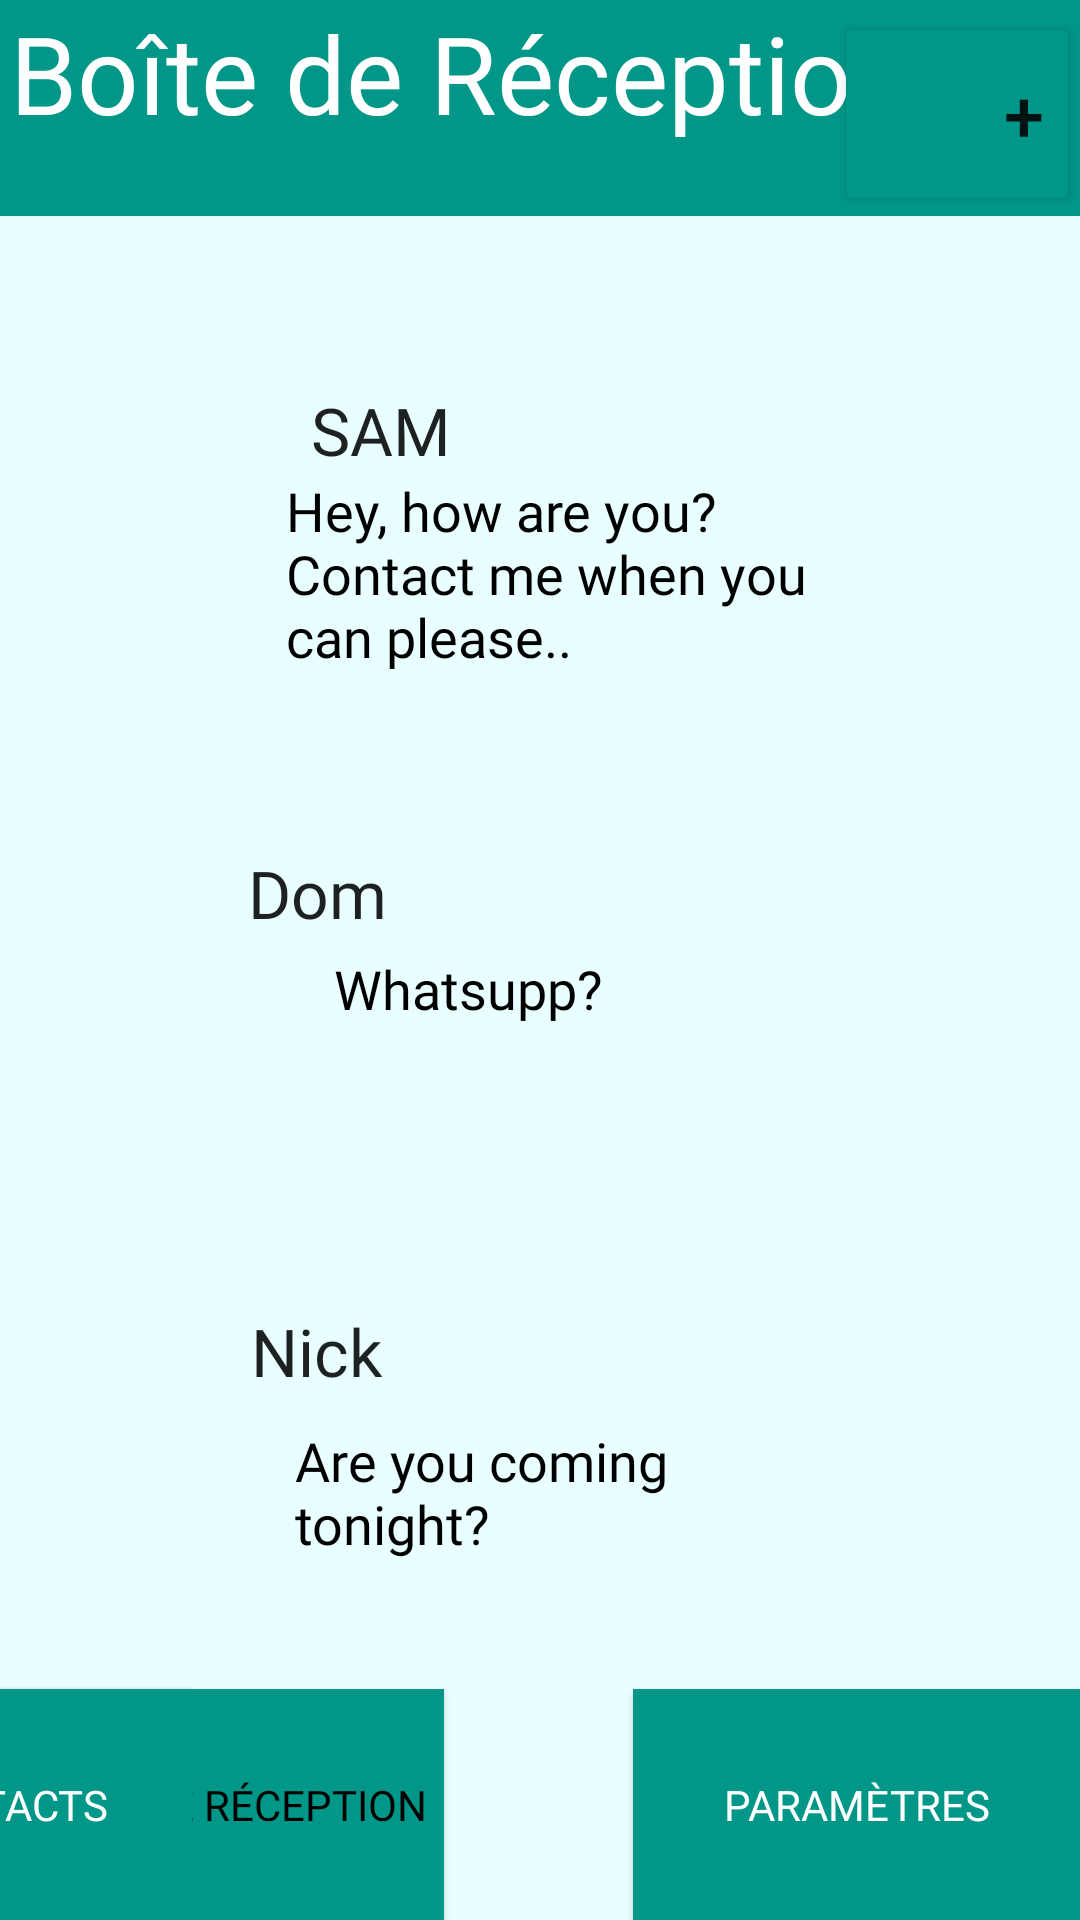

Layout XML and referenced resources for this Android screen:
<!-- AndroidManifest.xml: application theme Theme.Connectadora -->
<!-- res/layout/activity_messages.xml -->
<?xml version="1.0" encoding="utf-8"?>
<androidx.constraintlayout.widget.ConstraintLayout xmlns:android="http://schemas.android.com/apk/res/android"
    xmlns:app="http://schemas.android.com/apk/res-auto"
    xmlns:tools="http://schemas.android.com/tools"
    android:layout_width="match_parent"
    android:layout_height="match_parent"
    android:background="#1A21F3FF">

    <Button
        android:id="@+id/button5"
        style="@style/Widget.MaterialComponents.ExtendedFloatingActionButton"
        android:layout_width="409dp"
        android:layout_height="126dp"
        android:layout_marginTop="72dp"
        android:backgroundTint="#00FFFFFF"
        app:icon="@drawable/ic_baseline_mark_chat_read_24"
        app:iconGravity="end"
        app:iconSize="50dp"
        app:iconTint="#101010"
        app:layout_constraintBottom_toTopOf="@+id/b_ic_contacts"
        app:layout_constraintEnd_toEndOf="parent"
        app:layout_constraintStart_toStartOf="parent"
        app:layout_constraintTop_toTopOf="@+id/textView11"
        app:layout_constraintVertical_bias="0.958" />

    <Button
        android:id="@+id/button3"
        style="@style/Widget.MaterialComponents.ExtendedFloatingActionButton"
        android:layout_width="409dp"
        android:layout_height="126dp"
        android:layout_marginTop="72dp"
        android:backgroundTint="#00FFFFFF"
        app:icon="@drawable/ic_baseline_mark_chat_read_24"
        app:iconGravity="end"
        app:iconSize="50dp"
        app:iconTint="#101010"
        app:layout_constraintBottom_toTopOf="@+id/b_ic_contacts"
        app:layout_constraintEnd_toEndOf="parent"
        app:layout_constraintHorizontal_bias="0.0"
        app:layout_constraintStart_toStartOf="parent"
        app:layout_constraintTop_toTopOf="@+id/textView11"
        app:layout_constraintVertical_bias="0.53" />

    <TextView
        android:id="@+id/textView25"
        android:layout_width="192dp"
        android:layout_height="67dp"
        android:fontFamily="@font/nixie_one"
        android:text="Hey, how are you? Contact me when you can please.."
        android:textAppearance="@style/TextAppearance.AppCompat.Large"
        android:textColor="@color/black"
        android:textSize="18sp"
        app:layout_constraintBottom_toBottomOf="@+id/profPic10"
        app:layout_constraintEnd_toEndOf="parent"
        app:layout_constraintHorizontal_bias="0.567"
        app:layout_constraintStart_toStartOf="parent"
        app:layout_constraintTop_toBottomOf="@+id/textView11"
        app:layout_constraintVertical_bias="1.0" />

    <TextView
        android:id="@+id/textView27"
        android:layout_width="192dp"
        android:layout_height="67dp"
        android:fontFamily="@font/nixie_one"
        android:text="Whatsupp?"
        android:textAppearance="@style/TextAppearance.AppCompat.Large"
        android:textColor="@color/black"
        android:textSize="18sp"
        app:layout_constraintBottom_toBottomOf="@+id/button3"
        app:layout_constraintEnd_toEndOf="@+id/button3"
        app:layout_constraintHorizontal_bias="0.213"
        app:layout_constraintStart_toStartOf="@+id/textView26"
        app:layout_constraintTop_toTopOf="@+id/button3"
        app:layout_constraintVertical_bias="0.881" />

    <TextView
        android:id="@+id/textView29"
        android:layout_width="192dp"
        android:layout_height="67dp"
        android:fontFamily="@font/nixie_one"
        android:text="Are you coming tonight?"
        android:textAppearance="@style/TextAppearance.AppCompat.Large"
        android:textColor="@color/black"
        android:textSize="18sp"
        app:layout_constraintBottom_toBottomOf="@+id/button5"
        app:layout_constraintEnd_toEndOf="@+id/button5"
        app:layout_constraintHorizontal_bias="0.566"
        app:layout_constraintStart_toStartOf="@+id/button5"
        app:layout_constraintTop_toTopOf="@+id/button5"
        app:layout_constraintVertical_bias="0.898" />

    <TextView
        android:id="@+id/textView24"
        android:layout_width="wrap_content"
        android:layout_height="wrap_content"
        android:fontFamily="@font/bangers"
        android:text="SAM"
        android:textAppearance="@style/TextAppearance.AppCompat.Large"
        app:layout_constraintBottom_toTopOf="@+id/textView25"
        app:layout_constraintEnd_toEndOf="parent"
        app:layout_constraintHorizontal_bias="0.0"
        app:layout_constraintStart_toEndOf="@+id/profPic10"
        app:layout_constraintTop_toBottomOf="@+id/textView11"
        app:layout_constraintVertical_bias="1.0" />

    <Button
        android:id="@+id/b_add"
        android:layout_width="82dp"
        android:layout_height="68dp"
        android:autoSizeTextType="none"
        android:backgroundTint="#009688"
        android:text="+"
        android:textAlignment="viewEnd"
        android:textSize="24sp"
        android:tint="#FBFBFB"
        app:icon="@drawable/ic_message"
        app:iconGravity="start|end|textEnd"
        app:iconSize="30dp"
        app:layout_constraintBottom_toBottomOf="@+id/textView11"
        app:layout_constraintEnd_toEndOf="parent"
        app:layout_constraintHorizontal_bias="1.0"
        app:layout_constraintStart_toStartOf="@+id/textView11"
        app:layout_constraintTop_toBottomOf="@+id/textInputLayout"
        app:layout_constraintVertical_bias="1.0" />

    <TextView
        android:id="@+id/textView26"
        android:layout_width="wrap_content"
        android:layout_height="wrap_content"
        android:fontFamily="@font/bangers"
        android:text="Dom"
        android:textAppearance="@style/TextAppearance.AppCompat.Large"
        app:layout_constraintBottom_toBottomOf="@+id/profPic11"
        app:layout_constraintEnd_toEndOf="parent"
        app:layout_constraintHorizontal_bias="0.264"
        app:layout_constraintStart_toStartOf="parent"
        app:layout_constraintTop_toTopOf="@+id/button3"
        app:layout_constraintVertical_bias="0.194" />

    <TextView
        android:id="@+id/textView30"
        android:layout_width="wrap_content"
        android:layout_height="wrap_content"
        android:fontFamily="@font/bangers"
        android:text="Nick"
        android:textAppearance="@style/TextAppearance.AppCompat.Large"
        app:layout_constraintBottom_toBottomOf="@+id/profPic13"
        app:layout_constraintEnd_toEndOf="parent"
        app:layout_constraintHorizontal_bias="0.264"
        app:layout_constraintStart_toStartOf="parent"
        app:layout_constraintTop_toTopOf="@+id/profPic13"
        app:layout_constraintVertical_bias="0.0" />

    <ImageView
        android:id="@+id/profPic10"
        android:layout_width="98dp"
        android:layout_height="93dp"
        android:layout_marginTop="132dp"
        app:layout_constraintBottom_toTopOf="@+id/profPic5"
        app:layout_constraintEnd_toEndOf="parent"
        app:layout_constraintHorizontal_bias="0.022"
        app:layout_constraintStart_toStartOf="parent"
        app:layout_constraintTop_toTopOf="@+id/textView11"
        app:layout_constraintVertical_bias="0.285"
        app:srcCompat="@drawable/ic_account_box"
        tools:ignore="MissingConstraints" />

    <ImageView
        android:id="@+id/profPic11"
        android:layout_width="98dp"
        android:layout_height="93dp"
        app:layout_constraintBottom_toBottomOf="@+id/button3"
        app:layout_constraintEnd_toStartOf="@+id/textView27"
        app:layout_constraintHorizontal_bias="0.0"
        app:layout_constraintStart_toStartOf="parent"
        app:layout_constraintTop_toBottomOf="@+id/button2"
        app:layout_constraintVertical_bias="0.914"
        app:srcCompat="@drawable/ic_account_box"
        tools:ignore="MissingConstraints" />

    <ImageView
        android:id="@+id/profPic13"
        android:layout_width="98dp"
        android:layout_height="93dp"
        app:layout_constraintBottom_toBottomOf="@+id/button5"
        app:layout_constraintEnd_toStartOf="@+id/textView29"
        app:layout_constraintHorizontal_bias="0.175"
        app:layout_constraintStart_toStartOf="parent"
        app:layout_constraintTop_toTopOf="@+id/button5"
        app:layout_constraintVertical_bias="0.424"
        app:srcCompat="@drawable/ic_account_box"
        tools:ignore="MissingConstraints" />

    <Button
        android:id="@+id/b_ic_messages"
        style="@style/Widget.AppCompat.Button"
        android:layout_width="148dp"
        android:layout_height="77dp"
        android:background="#FFFFFF"
        android:backgroundTint="#009688"
        android:fontFamily="@font/fredoka_one"
        android:text="Boîte de Réception"
        android:textColor="@color/black"
        app:layout_constraintBottom_toBottomOf="parent"
        app:layout_constraintEnd_toStartOf="@+id/b_ic_param"
        app:layout_constraintHorizontal_bias="0.0"
        app:layout_constraintStart_toStartOf="parent"
        tools:textColor="@color/black" />

    <Button
        android:id="@+id/b_ic_param"
        style="@style/Widget.AppCompat.Button"
        android:layout_width="149dp"
        android:layout_height="77dp"
        android:background="#FFFFFF"
        android:backgroundTint="#009688"
        android:fontFamily="@font/fredoka_one"
        android:text="paramètres"
        android:textColor="#FFFFFF"
        app:layout_constraintBottom_toBottomOf="parent"
        app:layout_constraintEnd_toEndOf="parent"
        app:layout_constraintHorizontal_bias="1.0"
        app:layout_constraintStart_toStartOf="parent"
        tools:fontFamily="@font/fredoka_one" />

    <Button
        android:id="@+id/b_ic_contacts"
        style="@style/Widget.AppCompat.Button"
        android:layout_width="127dp"
        android:layout_height="77dp"
        android:layout_marginStart="148dp"
        android:background="#FFFFFF"
        android:backgroundTint="#009688"
        android:fontFamily="@font/fredoka_one"
        android:text="Contacts"
        android:textColor="#FFFFFF"
        app:layout_constraintBottom_toBottomOf="parent"
        app:layout_constraintEnd_toStartOf="@+id/b_ic_messages"
        app:layout_constraintHorizontal_bias="0.021"
        app:layout_constraintStart_toStartOf="parent" />

    <TextView
        android:id="@+id/textView11"
        android:layout_width="413dp"
        android:layout_height="72dp"
        android:background="#009688"
        android:fontFamily="@font/bangers"
        android:text="Boîte de Réception"
        android:textAlignment="center"
        android:textColor="@color/white"
        android:textSize="36sp"
        app:layout_constraintEnd_toEndOf="parent"
        app:layout_constraintHorizontal_bias="1.0"
        app:layout_constraintStart_toStartOf="parent"
        app:layout_constraintTop_toTopOf="parent" />

    <Button
        android:id="@+id/button2"
        style="@style/Widget.MaterialComponents.ExtendedFloatingActionButton"
        android:layout_width="409dp"
        android:layout_height="126dp"
        android:layout_marginTop="72dp"
        android:backgroundTint="#00FFFFFF"
        app:icon="@drawable/ic_baseline_mark_chat_unread_24"
        app:iconGravity="end"
        app:iconSize="50dp"
        app:iconTint="#101010"
        app:layout_constraintBottom_toTopOf="@+id/b_ic_contacts"
        app:layout_constraintEnd_toEndOf="parent"
        app:layout_constraintHorizontal_bias="0.0"
        app:layout_constraintStart_toStartOf="parent"
        app:layout_constraintTop_toTopOf="@+id/textView11"
        app:layout_constraintVertical_bias="0.087" />

</androidx.constraintlayout.widget.ConstraintLayout>
<!-- resources referenced by this layout -->
<resources>
  <style name="Theme.Connectadora" parent="Theme.MaterialComponents.DayNight.DarkActionBar">
          
          <item name="colorPrimary">#132c33</item>
          <item name="colorPrimaryVariant">#132c33</item>
          <item name="colorOnPrimary">@color/white</item>
          
          <item name="colorSecondary">@color/teal_700</item>
          <item name="colorSecondaryVariant">@color/teal_700</item>
          <item name="colorOnSecondary">@color/black</item>
          
          <item name="android:statusBarColor" tools:targetApi="l">?attr/colorPrimaryVariant</item>
          
      </style>
  <!-- not gathered from this repository: default colours our renderer supplied (Android Studio template values) -->
  <color name="teal_700">#FF018786</color>
  <color name="black">#FF000000</color>
  <color name="white">#FFFFFFFF</color>
</resources>
